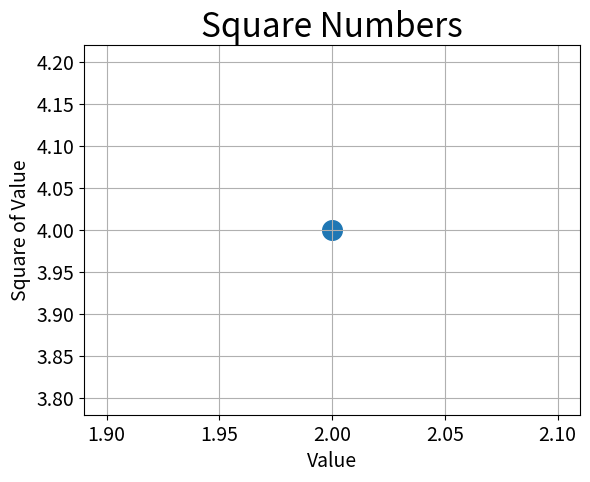

Python code for this plot:
#!/usr/bin/env python3
# -*- coding: utf-8 -*-
"""
Created on Thu Mar  6 20:50:52 2025

[redacted]
"""

# Importa a biblioteca matplotlib para criar gráficos
import matplotlib.pyplot as plt

# Cria um gráfico de dispersão com um ponto na coordenada (2, 4)
#s = tamanho do ponto
plt.scatter(2,4, s=200)
# Adiciona uma grade ao gráfico
plt.grid()

# Define o título do gráfico e nomeia os eixos
plt.title("Square Numbers", fontsize=24)
plt.xlabel("Value", fontsize=14)
plt.ylabel("Square of Value", fontsize=14)

plt.tick_params(axis='both', which='major', labelsize=14)

plt.savefig("grafico_de_ponto.png", bbox_inches='tight')

# Exibe o gráfico
plt.show()